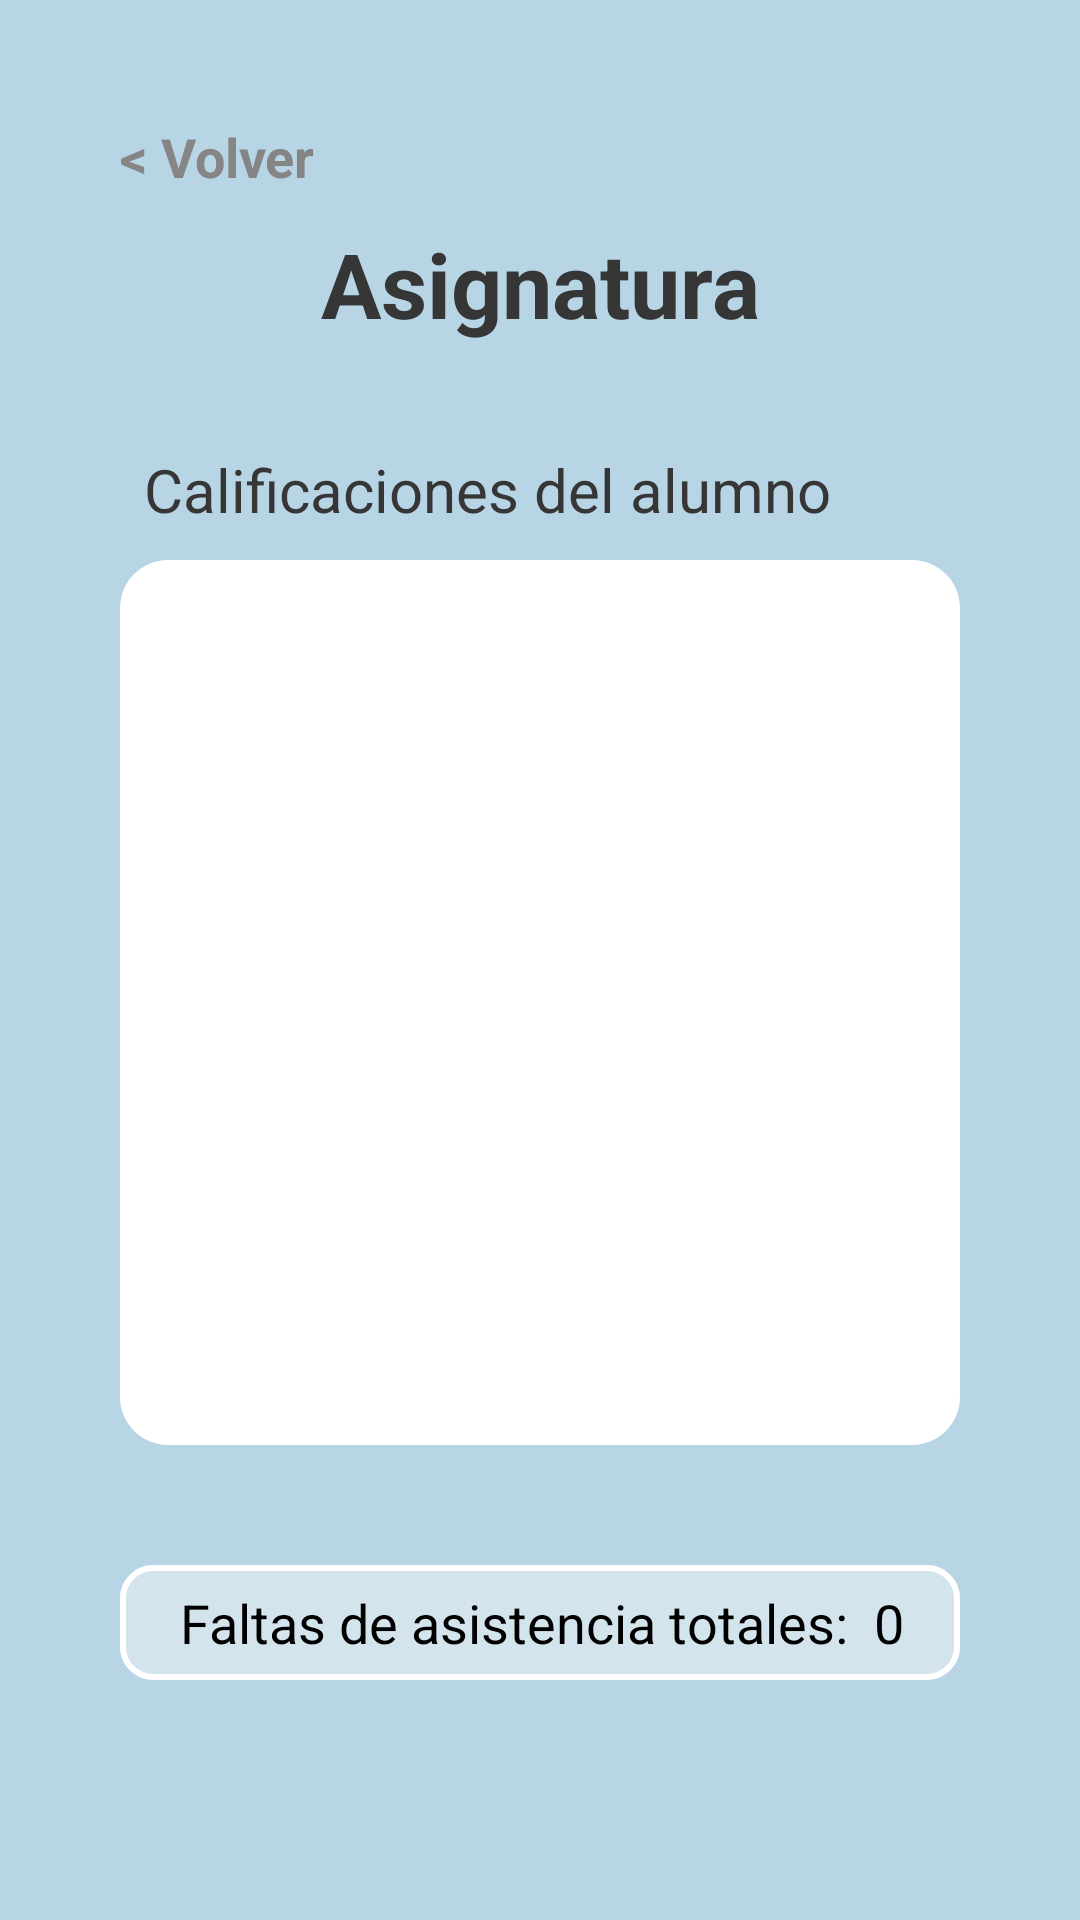

Reconstruct the res/layout file that produces this screen, plus the resources it refers to.
<!-- AndroidManifest.xml: application theme Theme.AplicacionGestiónDeAlumnos -->
<!-- res/layout/alumno_asignatura.xml -->
<?xml version="1.0" encoding="utf-8"?>
<androidx.constraintlayout.widget.ConstraintLayout xmlns:android="http://schemas.android.com/apk/res/android"
    xmlns:app="http://schemas.android.com/apk/res-auto"
    xmlns:tools="http://schemas.android.com/tools"
    android:layout_width="match_parent"
    android:layout_height="match_parent"
    android:background="@color/azulFondo"
    tools:context=".AlumnoAsignatura">

    <RelativeLayout
        android:id="@+id/contenedor"
        android:layout_width="match_parent"
        android:layout_height="match_parent"
        android:padding="40dp"
        tools:layout_editor_absoluteX="0dp"
        tools:layout_editor_absoluteY="16dp">

        <TextView
            android:id="@+id/textoVolver"
            android:layout_width="wrap_content"
            android:layout_height="wrap_content"
            android:layout_alignParentTop="true"
            android:layout_marginBottom="10sp"
            android:clickable="true"
            android:onClick="volverAtras"
            android:text="@string/volver"
            android:textColor="#858585"
            android:textSize="18sp"
            android:textStyle="bold" />

        <TextView
            android:id="@+id/titulo"
            android:layout_width="match_parent"
            android:gravity="center"
            android:layout_height="wrap_content"
            android:layout_below="@id/textoVolver"
            android:layout_centerHorizontal="true"
            android:layout_marginBottom="35sp"
            android:text="Asignatura"
            android:textColor="@color/titulo"
            android:textSize="30sp"
            android:textStyle="bold" />

        <TextView
            android:id="@+id/textoCalificaciones"
            android:layout_width="wrap_content"
            android:layout_height="wrap_content"
            android:layout_below="@id/titulo"
            android:layout_marginStart="8sp"
            android:layout_marginBottom="10sp"
            android:text="Calificaciones del alumno"
            android:textColor="@color/titulo"
            android:textSize="20sp" />

        <ScrollView
            android:id="@+id/listaAsignatura"
            android:layout_width="match_parent"
            android:layout_height="wrap_content"
            android:layout_above="@id/faltasLayout"
            android:layout_below="@id/textoCalificaciones"
            android:layout_centerHorizontal="true"
            android:background="@drawable/contenedor_campos"
            android:fillViewport="true">

            <LinearLayout
                android:layout_width="match_parent"
                android:layout_height="match_parent"
                android:orientation="vertical">

                <GridView
                    android:id="@+id/gridAsignaturas"
                    android:layout_width="match_parent"
                    android:layout_height="match_parent"/>

            </LinearLayout>

        </ScrollView>

        <LinearLayout
            android:id="@+id/faltasLayout"
            android:layout_width="match_parent"
            android:layout_height="wrap_content"
            android:layout_alignParentBottom="true"
            android:layout_centerHorizontal="true"
            android:layout_marginTop="40sp"
            android:layout_marginBottom="40sp"
            android:background="@drawable/listaformato"
            android:orientation="horizontal"

            android:paddingLeft="10sp"
            android:paddingTop="7sp"
            android:paddingRight="10sp"
            android:paddingBottom="7sp">
            <TextView
                android:id="@+id/textoFaltas"
                android:layout_width="wrap_content"
                android:layout_height="wrap_content"
                android:layout_marginLeft="10sp"
                android:text="Faltas de asistencia totales:"
                android:textColor="@color/negro"
                android:textSize="18sp" />
            <LinearLayout
                android:layout_width="match_parent"
                android:layout_height="match_parent"
                android:gravity="center">
                <TextView
                    android:id="@+id/numeroFaltas"
                    android:layout_width="wrap_content"
                    android:layout_height="wrap_content"
                    android:text="0"
                    android:textColor="@color/negro"
                    android:textSize="18sp"
                    />
            </LinearLayout>



        </LinearLayout>


    </RelativeLayout>

</androidx.constraintlayout.widget.ConstraintLayout>
<!-- resources referenced by this layout -->
<resources>
  <color name="azulFondo">#B7D5E5</color>
  <color name="negro">#000000</color>
  <color name="titulo">#363636 </color>
  <!-- drawable contenedor_campos (drawable) -->
  <?xml version="1.0" encoding="utf-8"?>
  <shape xmlns:android="http://schemas.android.com/apk/res/android"
      android:shape="rectangle">
      <corners android:radius="16dp" />
      <solid android:color="@android:color/white" />
      <padding android:top="12dp"
               android:bottom="12dp"
               android:left="12dp"
               android:right="12dp" />
  </shape>
  <!-- drawable listaformato (drawable) -->
  <?xml version="1.0" encoding="utf-8"?>
  <shape xmlns:android="http://schemas.android.com/apk/res/android"
      android:shape="rectangle">
      <corners android:radius="10dp"/>
      <solid android:color="@color/azulClarito"/>
      <stroke android:width="2dp" android:color="#FFFFFF"/>
  </shape>
  <string name="volver">&lt; Volver</string>
  <style name="Theme.AplicacionGestiónDeAlumnos" parent="Base.Theme.AplicacionGestiónDeAlumnos" />
  <color name="azulClarito">#D4E4EC</color>
  <style name="Base.Theme.AplicacionGestiónDeAlumnos" parent="Theme.AppCompat.Light.NoActionBar">
          
          
  
      </style>
</resources>
